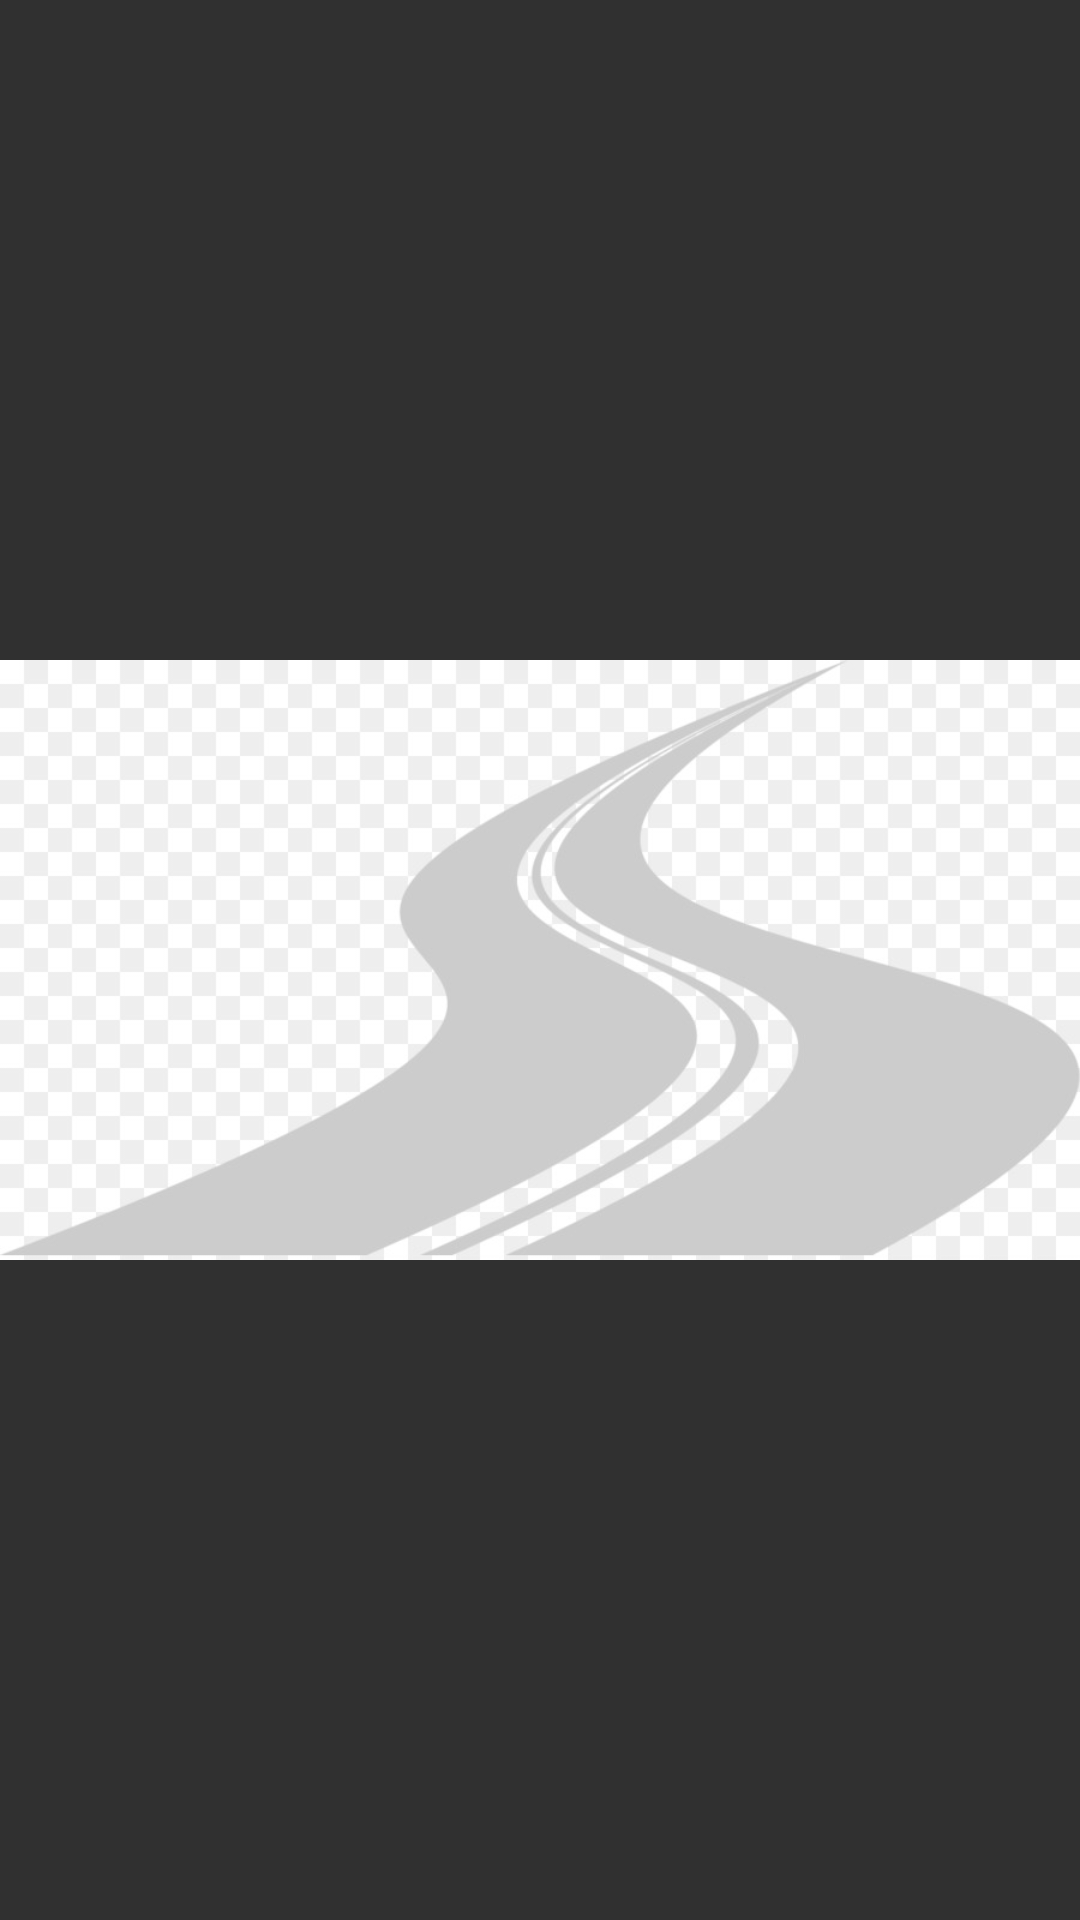

Produce the Android XML layout that renders to this screen, including the resource entries it uses.
<!-- AndroidManifest.xml: application theme AppTheme -->
<!-- res/layout/activity_bike_page.xml -->
<?xml version="1.0" encoding="utf-8"?>
<androidx.constraintlayout.widget.ConstraintLayout xmlns:android="http://schemas.android.com/apk/res/android"
    xmlns:app="http://schemas.android.com/apk/res-auto"
    xmlns:tools="http://schemas.android.com/tools"
    android:layout_width="match_parent"
    android:layout_height="match_parent"
    tools:context=".BikeActivityPage">

    <ImageView
        android:id="@+id/imageView"
        android:layout_width="match_parent"
        android:layout_height="match_parent"
        app:srcCompat="@drawable/road_image"
        tools:layout_editor_absoluteX="-16dp"
        tools:layout_editor_absoluteY="180dp" />
</androidx.constraintlayout.widget.ConstraintLayout>
<!-- resources referenced by this layout -->
<resources>
  <!-- drawable road_image: jpg bitmap (drawable, 25577 bytes) -->
  <style name="AppTheme" parent="Theme.AppCompat.NoActionBar">
          
          <item name="colorPrimary">@color/colorPrimary</item>
          <item name="colorPrimaryDark">@color/colorPrimaryDark</item>
          <item name="colorAccent">@color/colorAccent</item>
      </style>
  <color name="colorPrimary">#83334270</color>
  <color name="colorPrimaryDark">#BAB7C1</color>
  <color name="colorAccent">#9EC363</color>
</resources>
